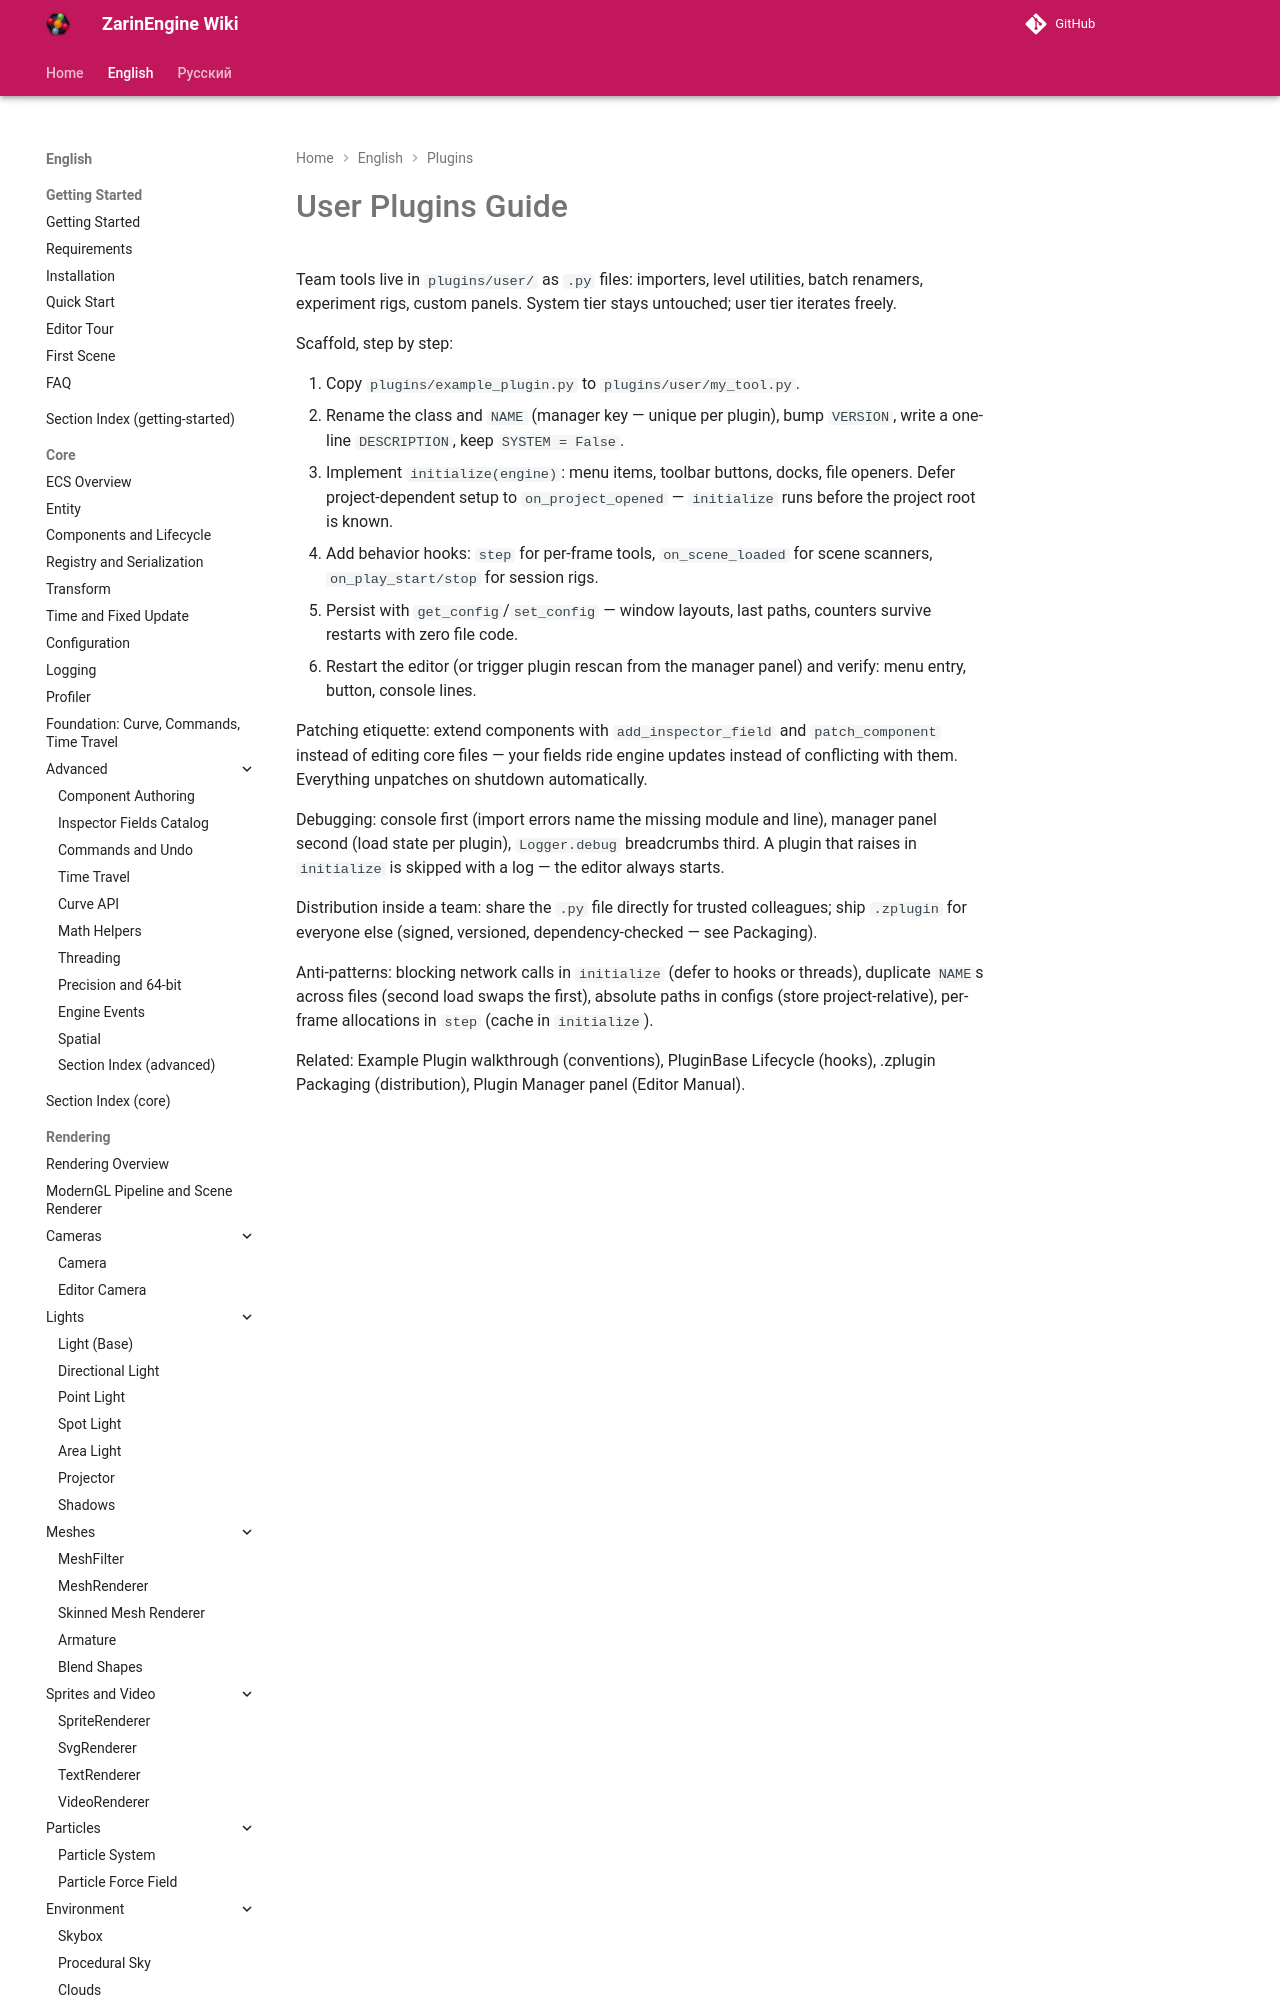

repository: EgorKonstrukt/ZarinEngineWiki · page: en/plugins/user-plugins/index.html · generator: mkdocs

# User Plugins Guide

Team tools live in `plugins/user/` as `.py` files: importers, level utilities, batch renamers, experiment rigs, custom panels. System tier stays untouched; user tier iterates freely.

Scaffold, step by step:
